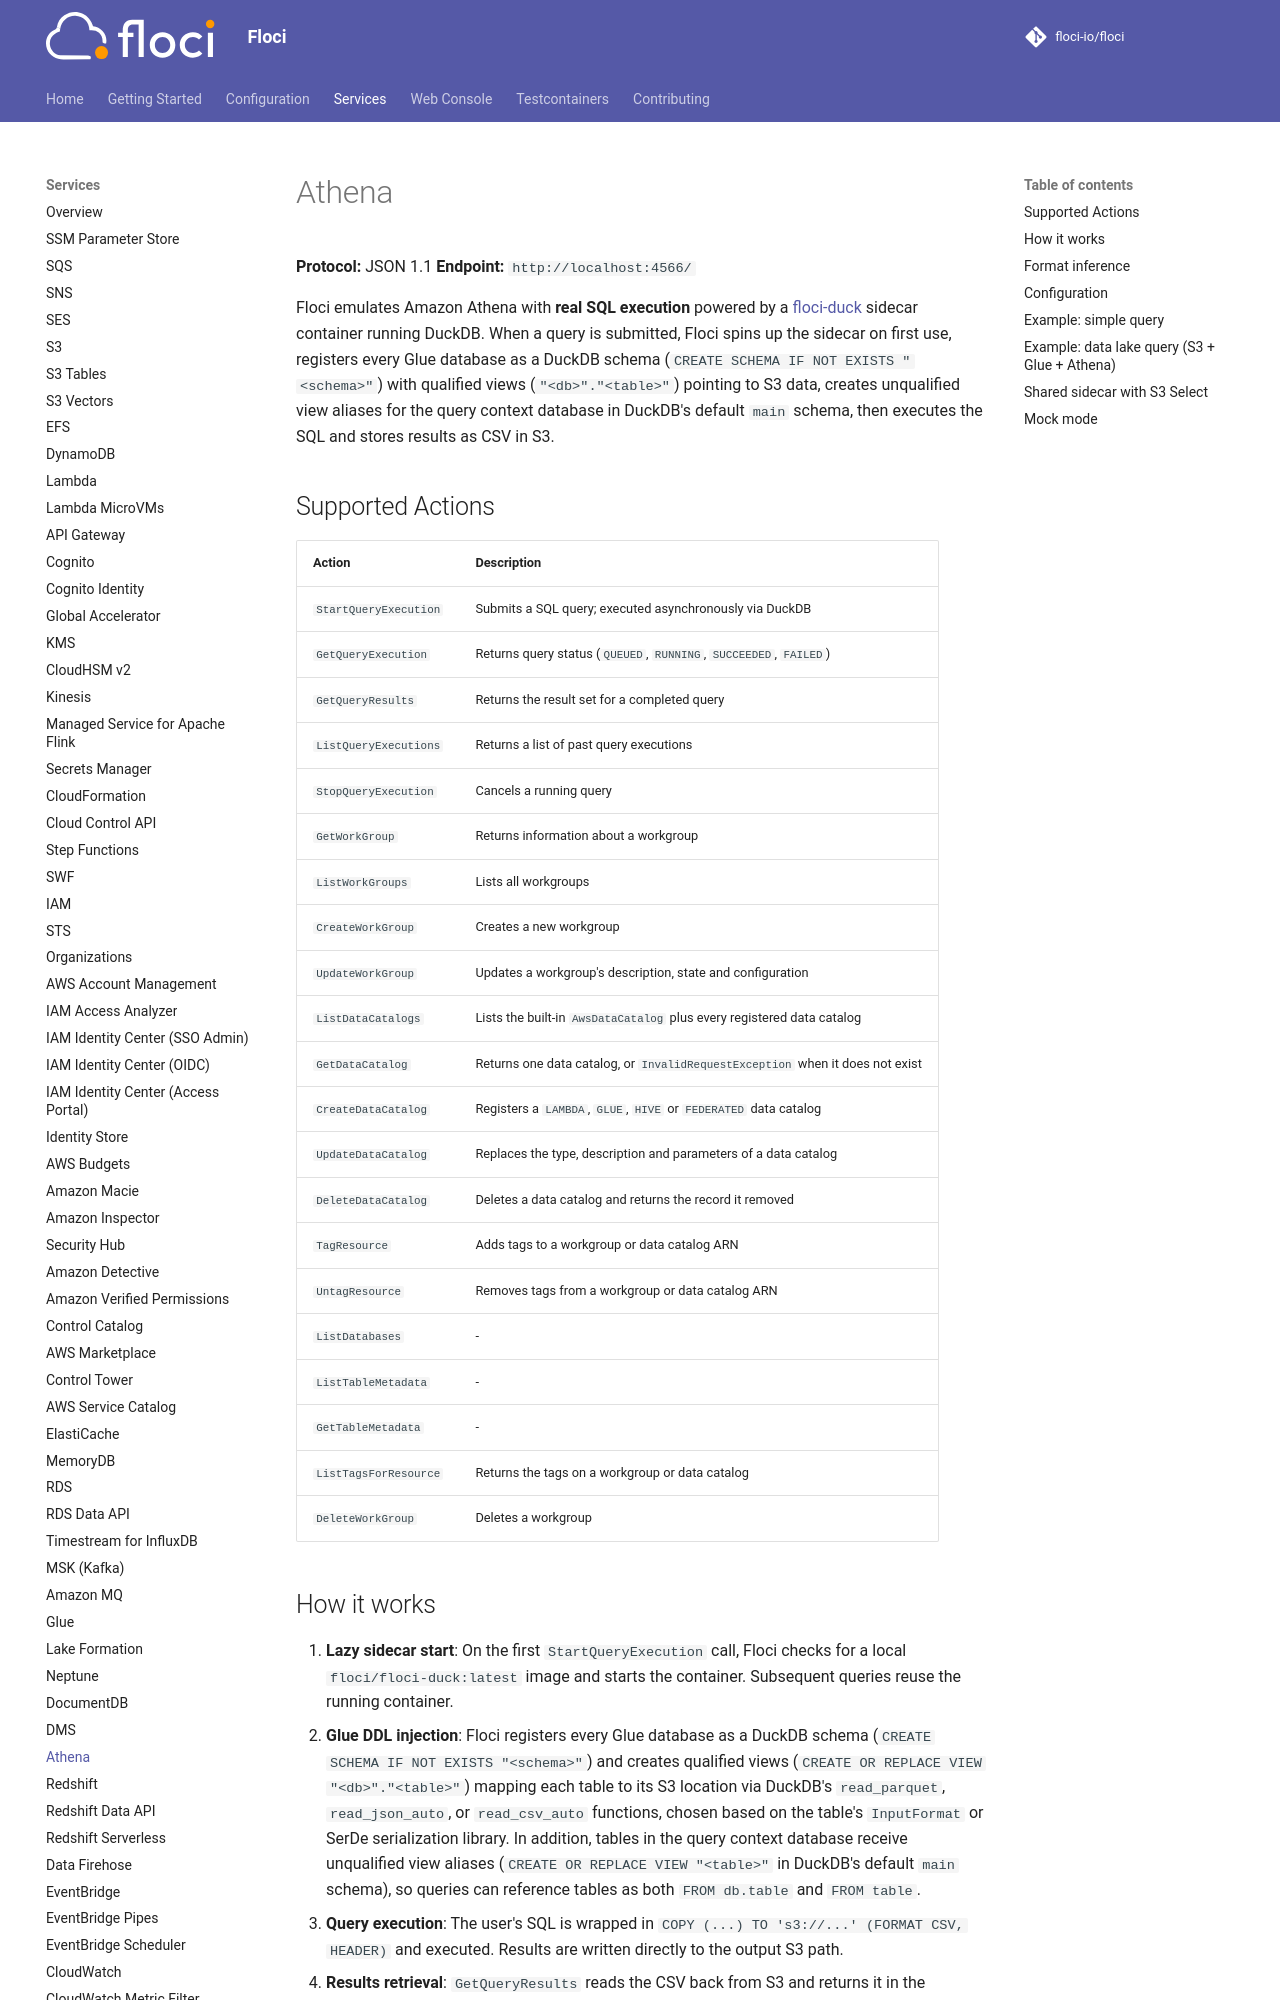

repository: sam-fakhreddine/floci · page: services/athena/index.html · generator: mkdocs

# Athena

**Protocol:** JSON 1.1
**Endpoint:** `http://localhost:4566/`

Floci emulates Amazon Athena with **real SQL execution** powered by a [floci-duck](https://hub.docker.com/r/floci/floci-duck) sidecar container running DuckDB. When a query is submitted, Floci spins up the sidecar on first use, registers every Glue database as a DuckDB schema (`CREATE SCHEMA IF NOT EXISTS "<schema>"`) with qualified views (`"<db>"."<table>"`) pointing to S3 data, creates unqualified view aliases for the query context database in DuckDB's default `main` schema, then executes the SQL and stores results as CSV in S3.

## Supported Actions

<!-- floci:actions:start -->
| Action | Description |
| --- | --- |
| `StartQueryExecution` | Submits a SQL query; executed asynchronously via DuckDB |
| `GetQueryExecution` | Returns query status (`QUEUED`, `RUNNING`, `SUCCEEDED`, `FAILED`) |
| `GetQueryResults` | Returns the result set for a completed query |
| `ListQueryExecutions` | Returns a list of past query executions |
| `StopQueryExecution` | Cancels a running query |
| `GetWorkGroup` | Returns information about a workgroup |
| `ListWorkGroups` | Lists all workgroups |
| `CreateWorkGroup` | Creates a new workgroup |
| `UpdateWorkGroup` | Updates a workgroup's description, state and configuration |
| `ListDataCatalogs` | Lists the built-in `AwsDataCatalog` plus every registered data catalog |
| `GetDataCatalog` | Returns one data catalog, or `InvalidRequestException` when it does not exist |
| `CreateDataCatalog` | Registers a `LAMBDA`, `GLUE`, `HIVE` or `FEDERATED` data catalog |
| `UpdateDataCatalog` | Replaces the type, description and parameters of a data catalog |
| `DeleteDataCatalog` | Deletes a data catalog and returns the record it removed |
| `TagResource` | Adds tags to a workgroup or data catalog ARN |
| `UntagResource` | Removes tags from a workgroup or data catalog ARN |
| `ListDatabases` | - |
| `ListTableMetadata` | - |
| `GetTableMetadata` | - |
| `ListTagsForResource` | Returns the tags on a workgroup or data catalog |
| `DeleteWorkGroup` | Deletes a workgroup |
<!-- floci:actions:end -->
